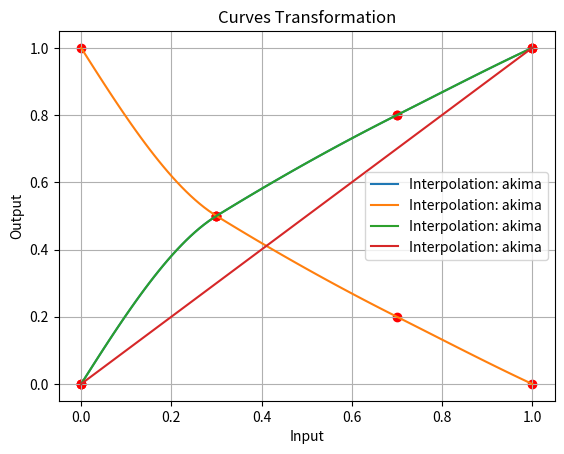
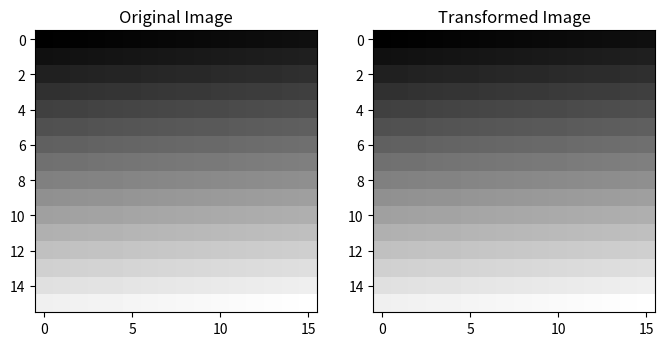

Write the Python code that produced these figures, in order.
import numpy as np
import matplotlib.pyplot as plt
from scipy.interpolate import CubicSpline, Akima1DInterpolator


class CurvesTransformation:
    def __init__(self, interpolation='akima'):
        self.points = []
        self.interpolation = interpolation
        self.curve = None
        self.stored_curve = None

    def add_point(self, x, y):
        self.points.append((x, y))
        self.points.sort()  # Sort points by x value
        self._update_curve()

    def remove_point(self, index):
        if 0 <= index < len(self.points):
            self.points.pop(index)
            self._update_curve()

    def _update_curve(self):
        if len(self.points) < 2:
            self.curve = None
            return

        x, y = zip(*self.points)

        if self.interpolation == 'cubic':
            self.curve = CubicSpline(x, y)
        elif self.interpolation == 'akima':
            self.curve = Akima1DInterpolator(x, y)
        elif self.interpolation == 'linear':
            self.curve = lambda x_new: np.interp(x_new, x, y)
        else:
            raise ValueError("Unsupported interpolation method")

    def transform(self, image, channel=None):
        if self.curve is None:
            raise ValueError("No valid curve defined")

        if len(image.shape) == 2:  # Grayscale image
            transformed_image = self.curve(image)
        elif len(image.shape) == 3:  # RGB image
            if channel is None:
                raise ValueError("Channel must be specified for color images")
            transformed_image = image.copy()
            transformed_image[:, :, channel] = self.curve(image[:, :, channel])
        else:
            raise ValueError("Unsupported image format")

        transformed_image = np.clip(transformed_image, 0, 1)
        return transformed_image

    def plot_curve(self):
        if self.curve is None:
            print("No curve to plot")
            return

        x_vals = np.linspace(0, 1, 100)
        y_vals = self.curve(x_vals)

        plt.plot(x_vals, y_vals, label=f'Interpolation: {self.interpolation}')
        plt.scatter(*zip(*self.points), color='red')
        plt.title('Curves Transformation')
        plt.xlabel('Input')
        plt.ylabel('Output')
        plt.grid(True)
        plt.legend()
        plt.show()

    def store_curve(self):
        self.stored_curve = self.points.copy()
        print("Curve stored.")

    def restore_curve(self):
        if self.stored_curve:
            self.points = self.stored_curve.copy()
            self._update_curve()
            print("Curve restored.")
        else:
            print("No stored curve to restore.")

    def invert_curve(self):
        if self.curve is None:
            print("No curve to invert")
            return

        self.points = [(x, 1 - y) for x, y in self.points]
        self._update_curve()
        print("Curve inverted.")

    def reset_curve(self):
        self.points = [(0, 0), (1, 1)]
        self._update_curve()
        print("Curve reset to default.")

    def pixel_readout(self, x):
        if self.curve is None:
            print("No curve defined")
            return None
        return self.curve(x)


# Example Usage
if __name__ == "__main__":
    # Create a CurvesTransformation object
    curve_transform = CurvesTransformation(interpolation='akima')

    # Add points to the curve
    curve_transform.add_point(0.0, 0.0)
    curve_transform.add_point(0.3, 0.5)
    curve_transform.add_point(0.7, 0.8)
    curve_transform.add_point(1.0, 1.0)

    # Plot the curve
    curve_transform.plot_curve()

    # Store the curve
    curve_transform.store_curve()

    # Invert the curve
    curve_transform.invert_curve()
    curve_transform.plot_curve()

    # Restore the original curve
    curve_transform.restore_curve()
    curve_transform.plot_curve()

    # Reset the curve to default
    curve_transform.reset_curve()
    curve_transform.plot_curve()

    # Generate a test image
    test_image = np.linspace(0, 1, 256).reshape(16, 16)

    # Apply the transformation
    transformed_image = curve_transform.transform(test_image)

    # Plot original and transformed images
    plt.figure(figsize=(8, 4))
    plt.subplot(1, 2, 1)
    plt.title("Original Image")
    plt.imshow(test_image, cmap='gray')

    plt.subplot(1, 2, 2)
    plt.title("Transformed Image")
    plt.imshow(transformed_image, cmap='gray')
    plt.show()

    # Pixel readout
    readout_value = curve_transform.pixel_readout(0.5)
    print(f"Pixel readout at x=0.5: {readout_value}")
